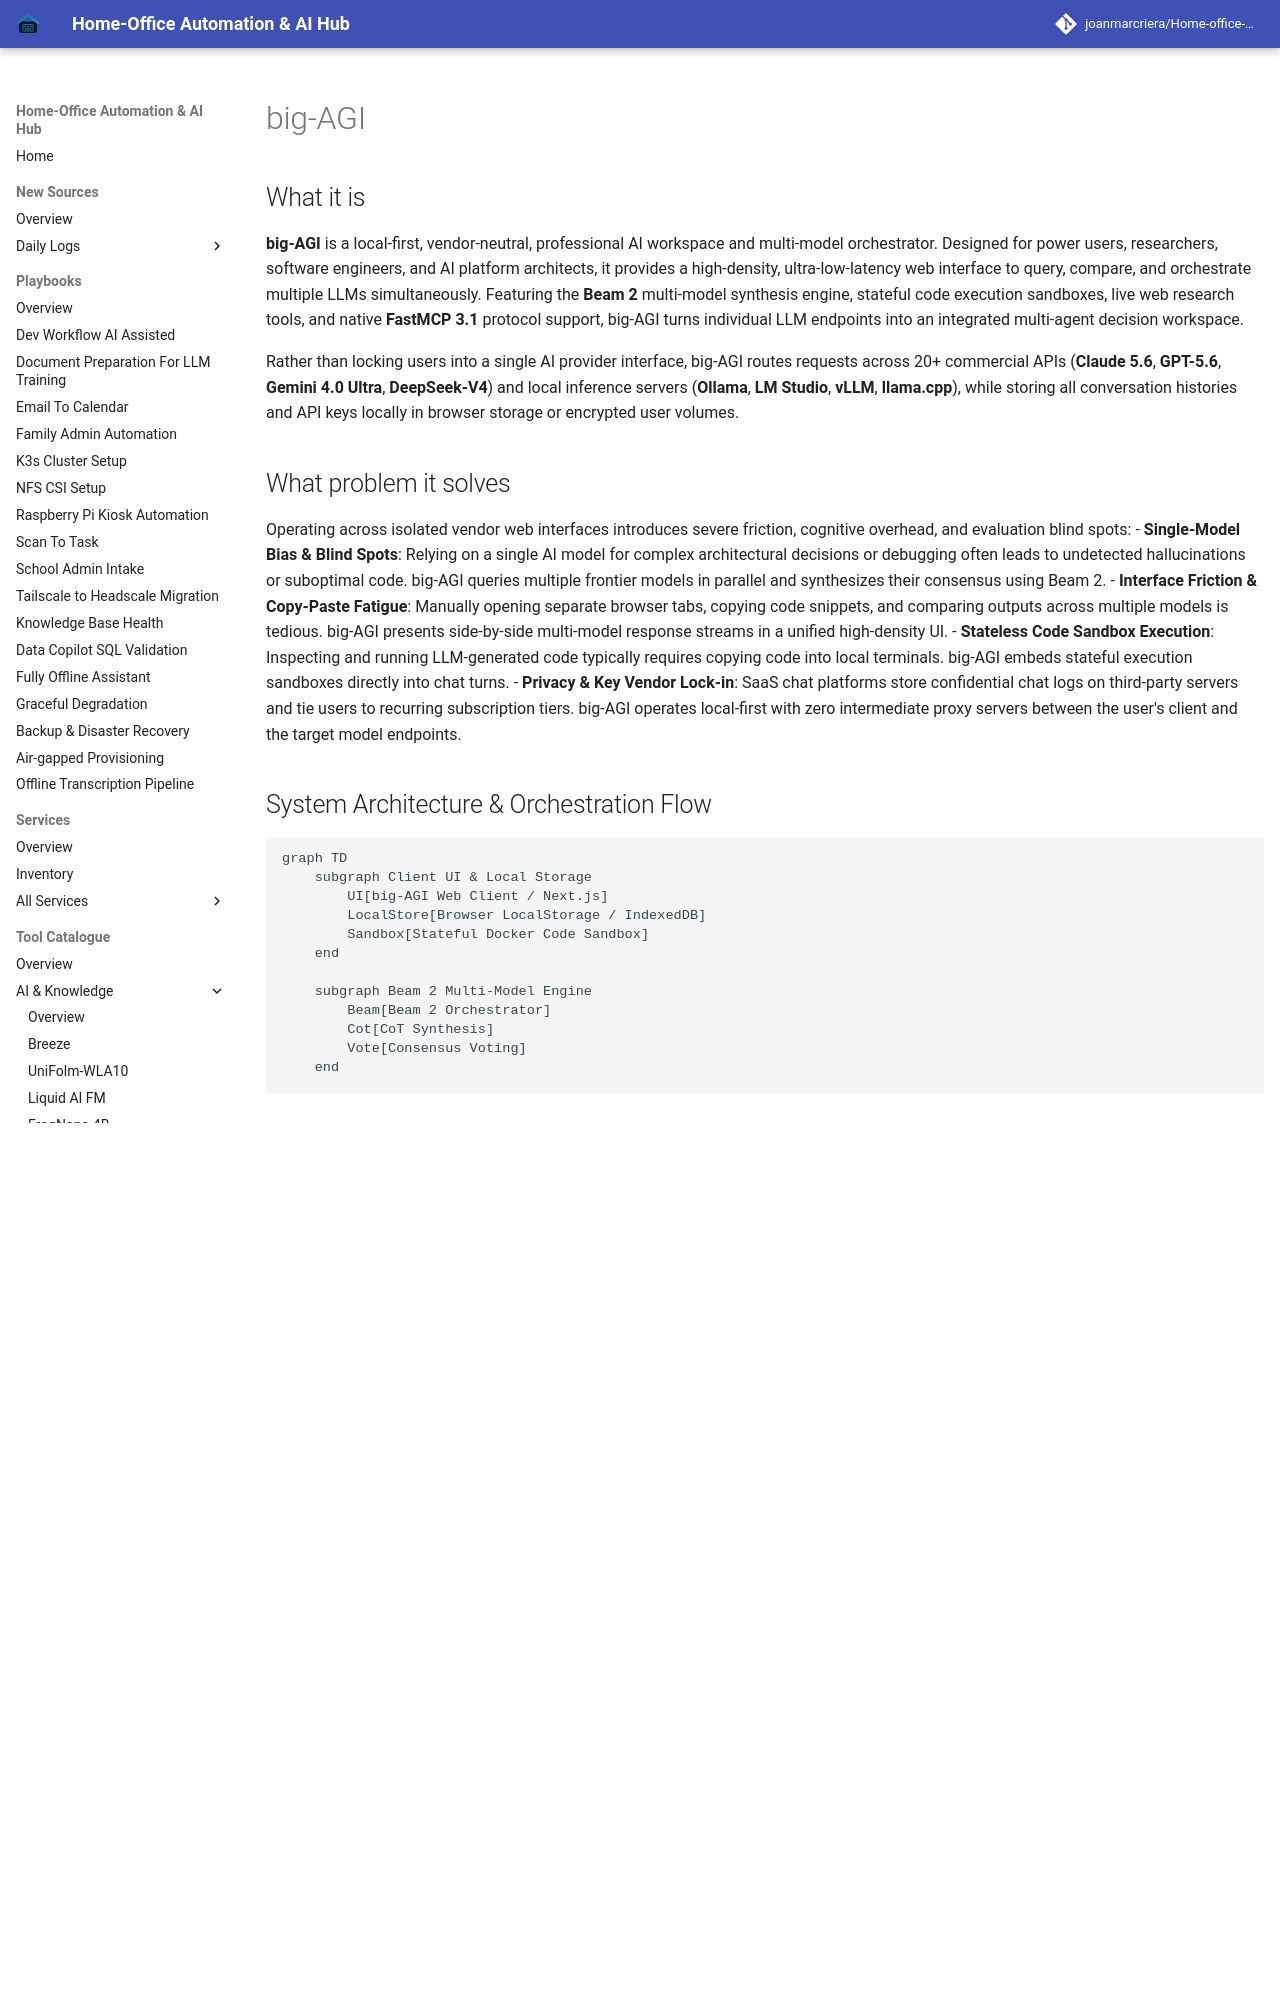

repository: joanmarcriera/Home-office-automations · page: tools/ai_knowledge/big-agi/index.html · generator: mkdocs

# big-AGI

## What it is
**big-AGI** is a local-first, vendor-neutral, professional AI workspace and multi-model orchestrator. Designed for power users, researchers, software engineers, and AI platform architects, it provides a high-density, ultra-low-latency web interface to query, compare, and orchestrate multiple LLMs simultaneously. Featuring the **Beam 2** multi-model synthesis engine, stateful code execution sandboxes, live web research tools, and native **FastMCP 3.1** protocol support, big-AGI turns individual LLM endpoints into an integrated multi-agent decision workspace.

Rather than locking users into a single AI provider interface, big-AGI routes requests across 20+ commercial APIs (**Claude 5.6**, **GPT-5.6**, **Gemini 4.0 Ultra**, **DeepSeek-V4**) and local inference servers (**Ollama**, **LM Studio**, **vLLM**, **llama.cpp**), while storing all conversation histories and API keys locally in browser storage or encrypted user volumes.

## What problem it solves
Operating across isolated vendor web interfaces introduces severe friction, cognitive overhead, and evaluation blind spots:
- **Single-Model Bias & Blind Spots**: Relying on a single AI model for complex architectural decisions or debugging often leads to undetected hallucinations or suboptimal code. big-AGI queries multiple frontier models in parallel and synthesizes their consensus using Beam 2.
- **Interface Friction & Copy-Paste Fatigue**: Manually opening separate browser tabs, copying code snippets, and comparing outputs across multiple models is tedious. big-AGI presents side-by-side multi-model response streams in a unified high-density UI.
- **Stateless Code Sandbox Execution**: Inspecting and running LLM-generated code typically requires copying code into local terminals. big-AGI embeds stateful execution sandboxes directly into chat turns.
- **Privacy & Key Vendor Lock-in**: SaaS chat platforms store confidential chat logs on third-party servers and tie users to recurring subscription tiers. big-AGI operates local-first with zero intermediate proxy servers between the user's client and the target model endpoints.

## System Architecture & Orchestration Flow

```mermaid
graph TD
    subgraph Client UI & Local Storage
        UI[big-AGI Web Client / Next.js]
        LocalStore[Browser LocalStorage / IndexedDB]
        Sandbox[Stateful Docker Code Sandbox]
    end

    subgraph Beam 2 Multi-Model Engine
        Beam[Beam 2 Orchestrator]
        Cot[CoT Synthesis]
        Vote[Consensus Voting]
    end

    subgraph FastMCP 3.1 & Tool Protocol
        MCP[FastMCP 3.1 Gateway]
        VectorDB[Local Vector DB / RAG]
        WebSearch[Live Web Search Engine]
    end

    subgraph Model Providers & Inference
        CloudAPI[Anthropic / OpenAI / OpenRouter / DeepSeek]
        LocalLLM[Ollama / vLLM / LM Studio]
    end

    UI <--> LocalStore
    UI --> Beam
    UI <--> Sandbox
    Beam --> CloudAPI
    Beam --> LocalLLM
    UI <--> MCP
    MCP <--> VectorDB
    MCP <--> WebSearch
    Cot --> Vote
```
